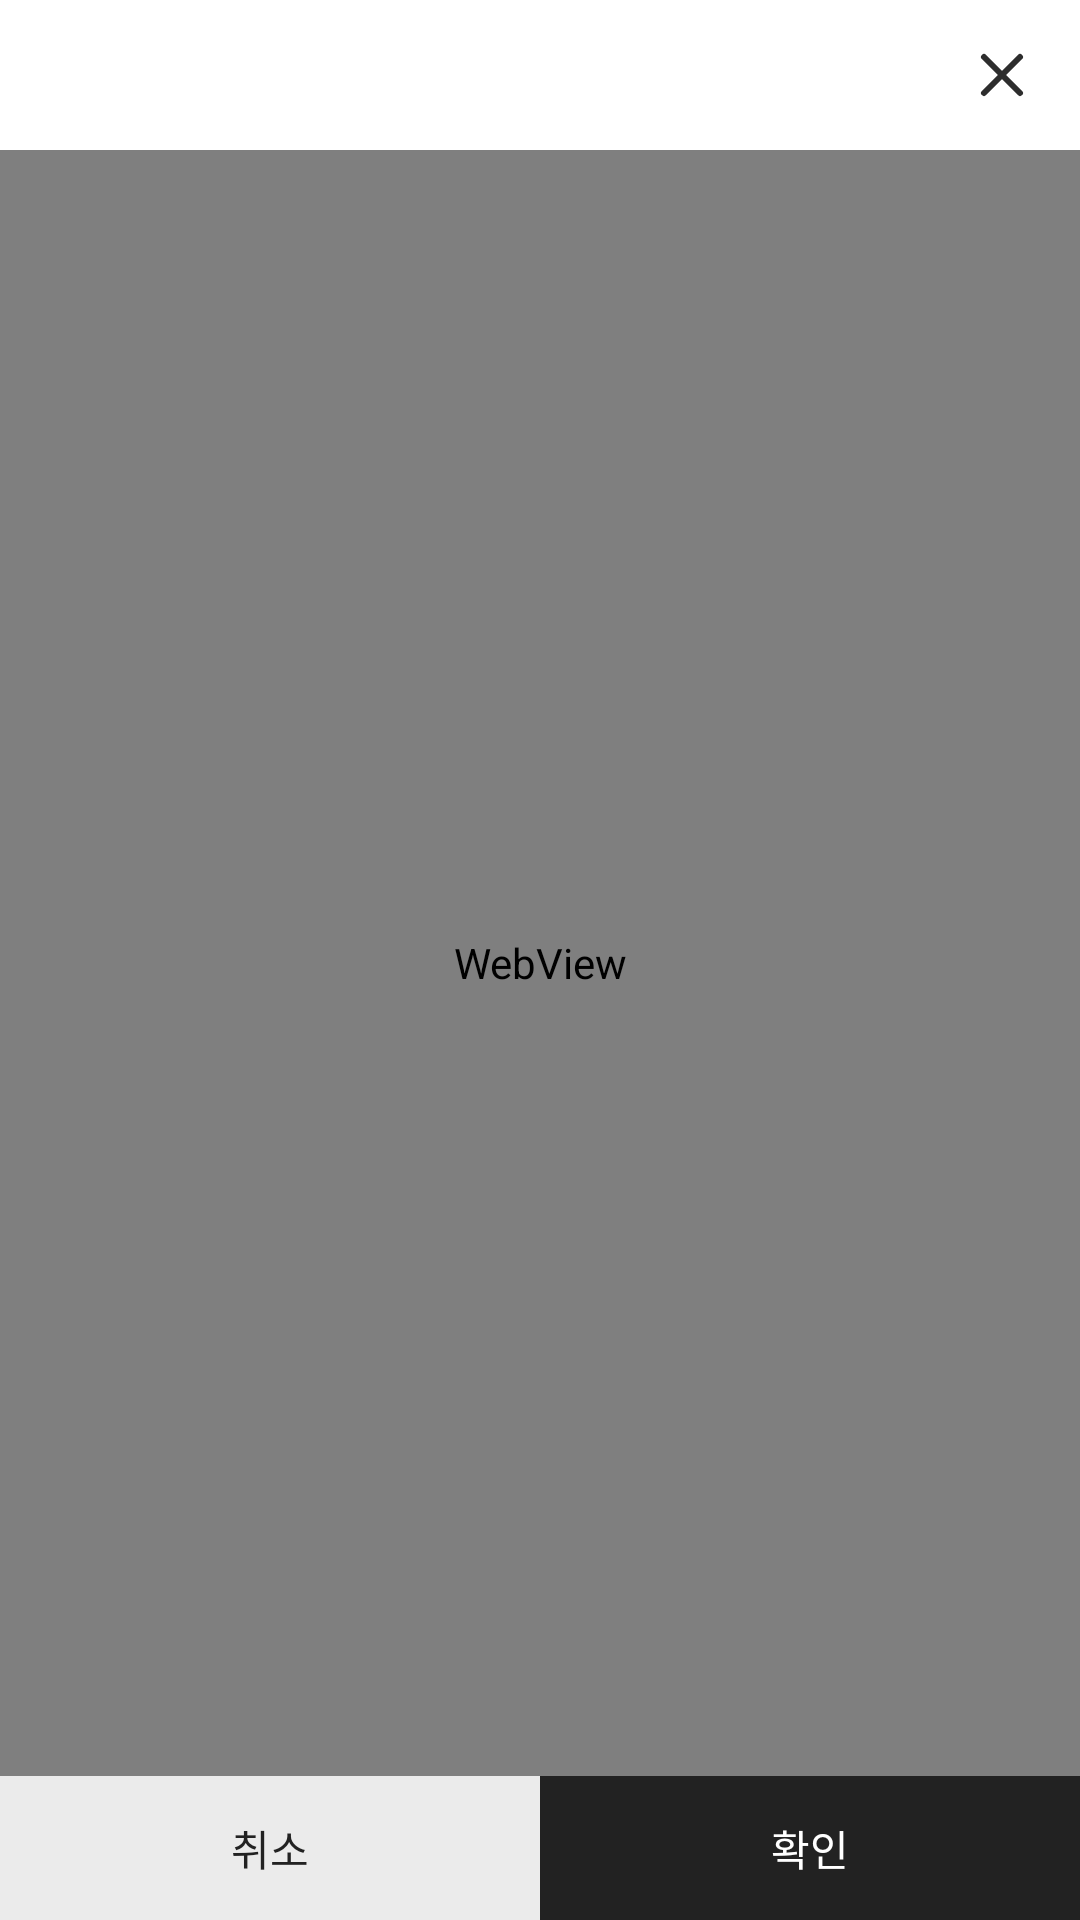

The Android layout XML behind this screen, and the referenced resources:
<!-- AndroidManifest.xml: application theme Theme.CodeEngine -->
<!-- res/layout/fragment_webview_dialog.xml -->
<?xml version="1.0" encoding="utf-8"?>
<layout xmlns:android="http://schemas.android.com/apk/res/android"
    xmlns:app="http://schemas.android.com/apk/res-auto"
    xmlns:tools="http://schemas.android.com/tools">

    <LinearLayout
        android:layout_width="match_parent"
        android:layout_height="match_parent"
        android:orientation="vertical">

        <LinearLayout
            android:layout_width="match_parent"
            android:layout_height="50dp"
            android:background="@color/white"
            android:orientation="horizontal">

            <View
                android:layout_width="0dp"
                android:layout_height="wrap_content"
                android:layout_weight="1"/>

            <ImageView
                android:id="@+id/closeBtn"
                android:layout_width="wrap_content"
                android:layout_height="wrap_content"
                android:layout_marginEnd="14dp"
                android:src="@drawable/ic_close_medium_grey900"
                android:layout_gravity="center_vertical|end"/>

        </LinearLayout>

        <androidx.constraintlayout.widget.ConstraintLayout
            android:layout_width="match_parent"
            android:layout_height="match_parent"
            android:background="@color/black"
            android:paddingHorizontal="0dp"
            android:paddingTop="0dp">

            <WebView
                android:id="@+id/webView"
                android:layout_width="0dp"
                android:layout_height="0dp"
                app:layout_constraintBottom_toTopOf="@+id/positiveButton"
                app:layout_constraintEnd_toEndOf="parent"
                app:layout_constraintStart_toStartOf="parent"
                app:layout_constraintTop_toTopOf="parent" />

            <TextView
                android:id="@+id/positiveButton"
                android:layout_width="0dp"
                android:layout_height="48dp"
                android:background="@color/grey_title"
                android:gravity="center"
                android:textColor="@color/white"
                android:textSize="14dp"
                app:layout_constraintBottom_toBottomOf="parent"
                app:layout_constraintEnd_toEndOf="parent"
                app:layout_constraintStart_toEndOf="@id/negativeButton"
                app:layout_constraintTop_toBottomOf="@id/webView"
                android:text="@string/ok_button"
                tools:text="@string/ok_button" />

            <TextView
                android:id="@+id/negativeButton"
                android:layout_width="0dp"
                android:layout_height="48dp"
                android:background="@color/dialog_cancel"
                android:gravity="center"
                android:textColor="@color/grey_title"
                android:textSize="14dp"
                app:layout_constraintEnd_toStartOf="@id/positiveButton"
                app:layout_constraintStart_toStartOf="parent"
                app:layout_constraintTop_toTopOf="@id/positiveButton"
                tools:text="@string/cancel_button"
                android:text="@string/cancel_button"/>

        </androidx.constraintlayout.widget.ConstraintLayout>
    </LinearLayout>
</layout>
<!-- resources referenced by this layout -->
<resources>
  <color name="black">#FF000000</color>
  <color name="dialog_cancel">#EBEBEB</color>
  <color name="grey_title">#222222</color>
  <color name="white">#FFFFFFFF</color>
  <!-- drawable ic_close_medium_grey900 (drawable) -->
  <vector xmlns:android="http://schemas.android.com/apk/res/android"
      android:width="24dp"
      android:height="24dp"
      android:viewportWidth="24"
      android:viewportHeight="24">
    <path
        android:pathData="M18,6L6,18"
        android:strokeWidth="2"
        android:fillColor="#00000000"
        android:strokeColor="#2D2D2D"
        android:strokeLineCap="round"/>
    <path
        android:pathData="M6,6L18,18"
        android:strokeWidth="2"
        android:fillColor="#00000000"
        android:strokeColor="#2D2D2D"
        android:strokeLineCap="round"/>
  </vector>
  <string name="cancel_button">취소</string>
  <string name="ok_button">확인</string>
  <style name="Theme.CodeEngine" parent="Theme.MaterialComponents.DayNight.DarkActionBar">
          
          <item name="colorPrimary">@color/purple_500</item>
          <item name="colorPrimaryVariant">@color/purple_700</item>
          <item name="colorOnPrimary">@color/white</item>
          
          <item name="colorSecondary">@color/teal_200</item>
          <item name="colorSecondaryVariant">@color/teal_700</item>
          <item name="colorOnSecondary">@color/black</item>
          
          <item name="android:statusBarColor">?attr/colorPrimaryVariant</item>
          
      </style>
  <color name="purple_500">#FF6200EE</color>
  <color name="purple_700">#FF3700B3</color>
  <color name="teal_200">#FF03DAC5</color>
  <color name="teal_700">#FF018786</color>
</resources>
